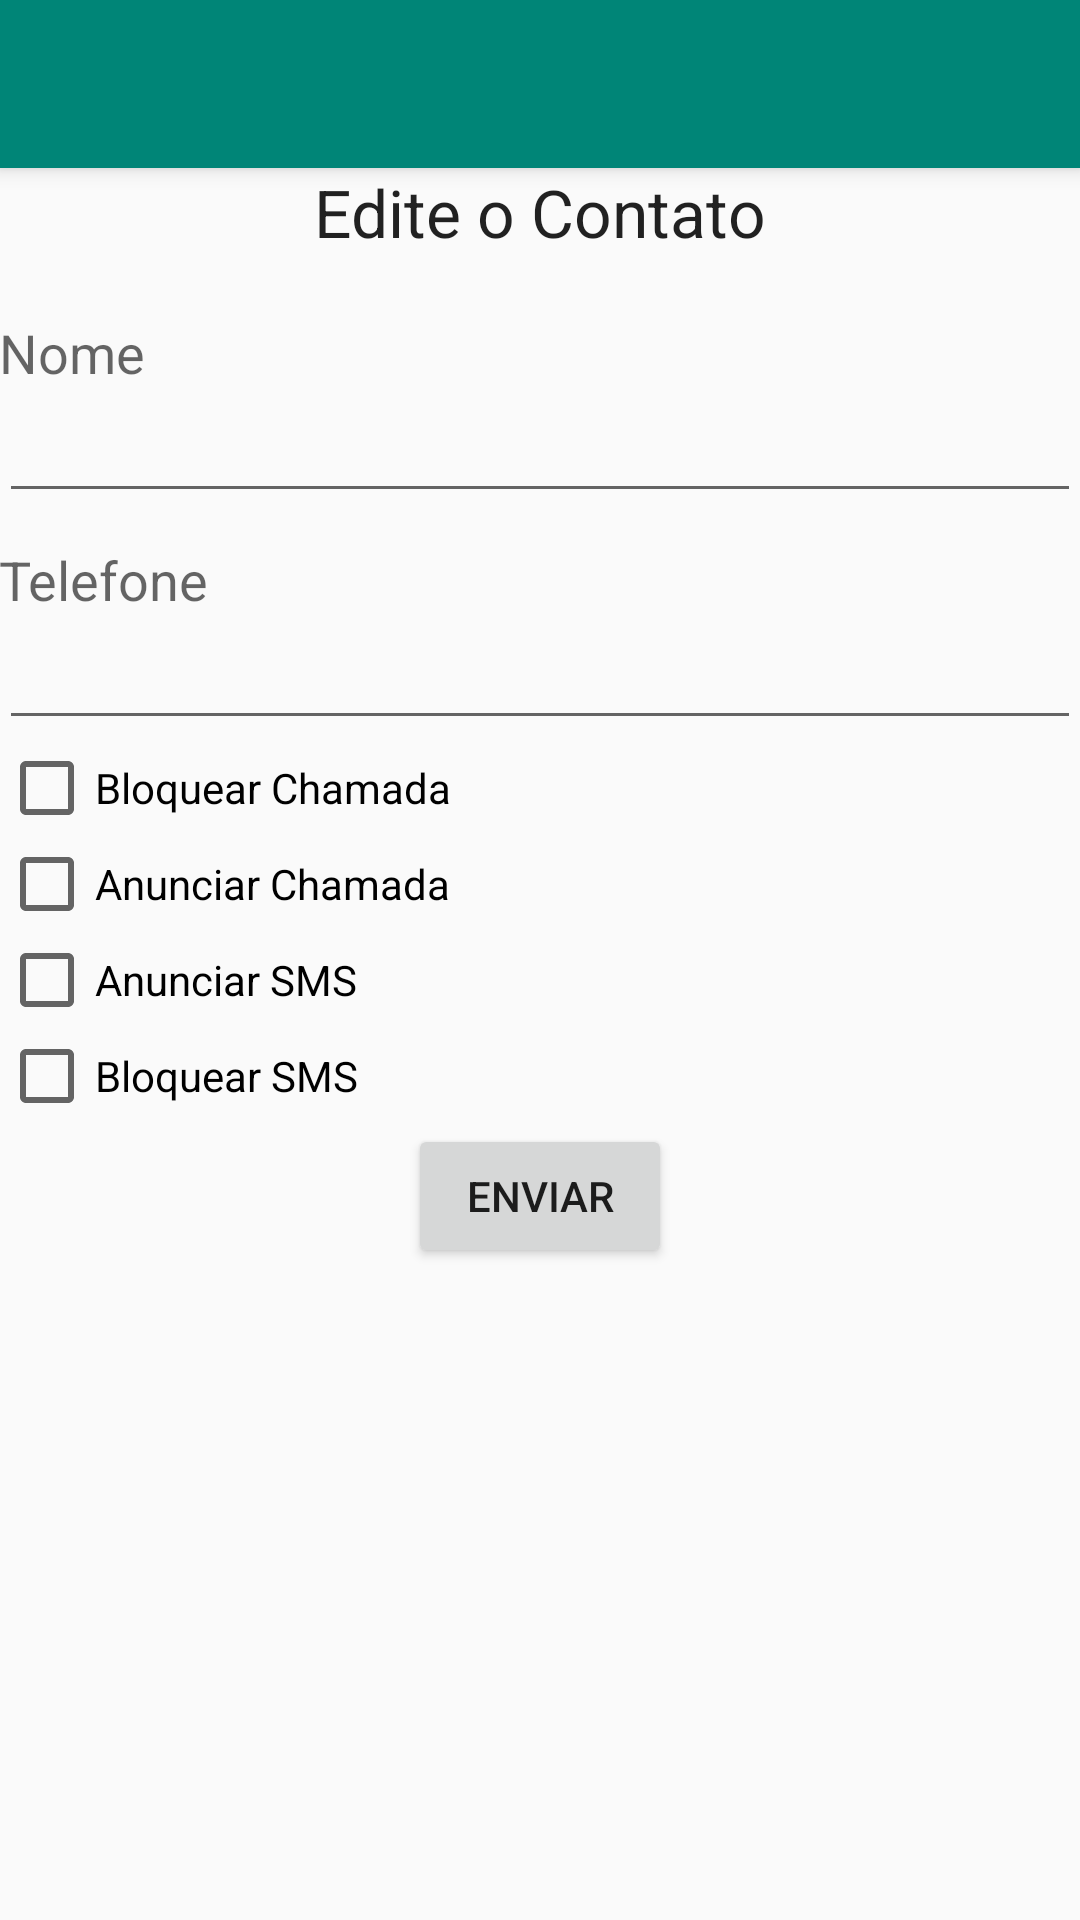

Android layout source for this screen:
<!-- AndroidManifest.xml: activity theme AppTheme.NoActionBar -->
<!-- res/layout/activity_exibir_edicao_contato.xml -->
<?xml version="1.0" encoding="utf-8"?>
<android.support.design.widget.CoordinatorLayout xmlns:android="http://schemas.android.com/apk/res/android"
                                                 xmlns:app="http://schemas.android.com/apk/res-auto"
                                                 xmlns:tools="http://schemas.android.com/tools"
                                                 android:layout_width="match_parent"
                                                 android:layout_height="match_parent"
                                                 android:fitsSystemWindows="true"
                                                 tools:context="br.com.ramada.callboy.ExibirEdicaoContatoActivity">

    <android.support.design.widget.AppBarLayout
            android:layout_width="match_parent"
            android:layout_height="wrap_content"
            android:theme="@style/AppTheme.AppBarOverlay">

        <android.support.v7.widget.Toolbar
                android:id="@+id/toolbar"
                android:layout_width="match_parent"
                android:layout_height="?attr/actionBarSize"
                android:background="?attr/colorPrimary"
                app:popupTheme="@style/AppTheme.PopupOverlay" />

    </android.support.design.widget.AppBarLayout>

    <include layout="@layout/content_exibir_edicao_contato" />



</android.support.design.widget.CoordinatorLayout>
<!-- res/layout/content_exibir_edicao_contato.xml (included above) -->
<?xml version="1.0" encoding="utf-8"?>
<LinearLayout xmlns:android="http://schemas.android.com/apk/res/android"
              xmlns:app="http://schemas.android.com/apk/res-auto"
              xmlns:tools="http://schemas.android.com/tools"
              android:layout_width="match_parent"
              android:layout_height="match_parent"
              android:paddingBottom="@dimen/activity_vertical_margin"
              android:paddingLeft="@dimen/activity_horizontal_margin"
              android:paddingRight="@dimen/activity_horizontal_margin"
              android:paddingTop="@dimen/activity_vertical_margin"
              app:layout_behavior="@string/appbar_scrolling_view_behavior"
              tools:context=".activity.ExibirEdicaoContatoActivity"
              tools:showIn="@layout/activity_exibir_edicao_contato"
              android:weightSum="1"
              android:orientation="vertical">

    <TextView
            android:layout_width="wrap_content"
            android:layout_height="wrap_content"
            android:textAppearance="?android:attr/textAppearanceLarge"
            android:text="Edite o Contato"
            android:id="@+id/textView3"
            android:layout_gravity="top|center" />

    <TextView
            android:layout_width="match_parent"
            android:layout_height="wrap_content"
            android:textAppearance="?android:attr/textAppearanceMedium"
            android:text="Nome"
            android:layout_marginTop="20dp"
            android:layout_row="0"
            android:layout_column="0"
            android:id="@+id/textoNome" />

    <EditText
            android:layout_width="match_parent"
            android:layout_height="wrap_content"
            android:inputType="textPersonName"
            android:ems="10"
            android:id="@+id/nomeContato"
            android:layout_gravity="center_horizontal"
            android:text="" />

    <TextView
            android:layout_width="match_parent"
            android:layout_height="wrap_content"
            android:textAppearance="?android:attr/textAppearanceMedium"
            android:text="Telefone"
            android:id="@+id/textoTelefone"
            android:layout_marginTop="10dp"
            android:layout_row="2"
            android:layout_column="0" />

    <EditText
            android:layout_width="match_parent"
            android:layout_height="wrap_content"
            android:inputType="phone"
            android:ems="10"
            android:id="@+id/numeroContato"
            android:layout_row="5"
            android:layout_column="0" />

    <CheckBox
            android:layout_width="match_parent"
            android:layout_height="wrap_content"
            android:text="Bloquear Chamada"
            android:id="@+id/checkBoxBloquearChamada"
            android:checked="false" />

    <CheckBox
            android:layout_width="wrap_content"
            android:layout_height="wrap_content"
            android:text="Anunciar Chamada"
            android:id="@+id/checkBoxAnunciarChamada"
            android:checked="false" />

    <CheckBox
            android:layout_width="wrap_content"
            android:layout_height="wrap_content"
            android:text="Anunciar SMS"
            android:id="@+id/checkBoxAnunciarSMS"
            android:checked="false" />

    <CheckBox
            android:layout_width="wrap_content"
            android:layout_height="wrap_content"
            android:text="Bloquear SMS"
            android:id="@+id/checkBoxBloquearSMS"
            android:checked="false" />

    <Button
            android:layout_width="wrap_content"
            android:layout_height="wrap_content"
            android:text="Enviar"
            android:id="@+id/button"
            android:layout_gravity="center_horizontal"
            android:onClick="atualizarContato"/>

</LinearLayout>
<!-- resources referenced by this layout -->
<resources>
  <style name="AppTheme.AppBarOverlay" parent="ThemeOverlay.AppCompat.Dark.ActionBar" />
  <style name="AppTheme.PopupOverlay" parent="ThemeOverlay.AppCompat.Light" />
  <style name="AppTheme.NoActionBar">
          <item name="windowActionBar">false</item>
          <item name="windowNoTitle">true</item>
      </style>
</resources>
